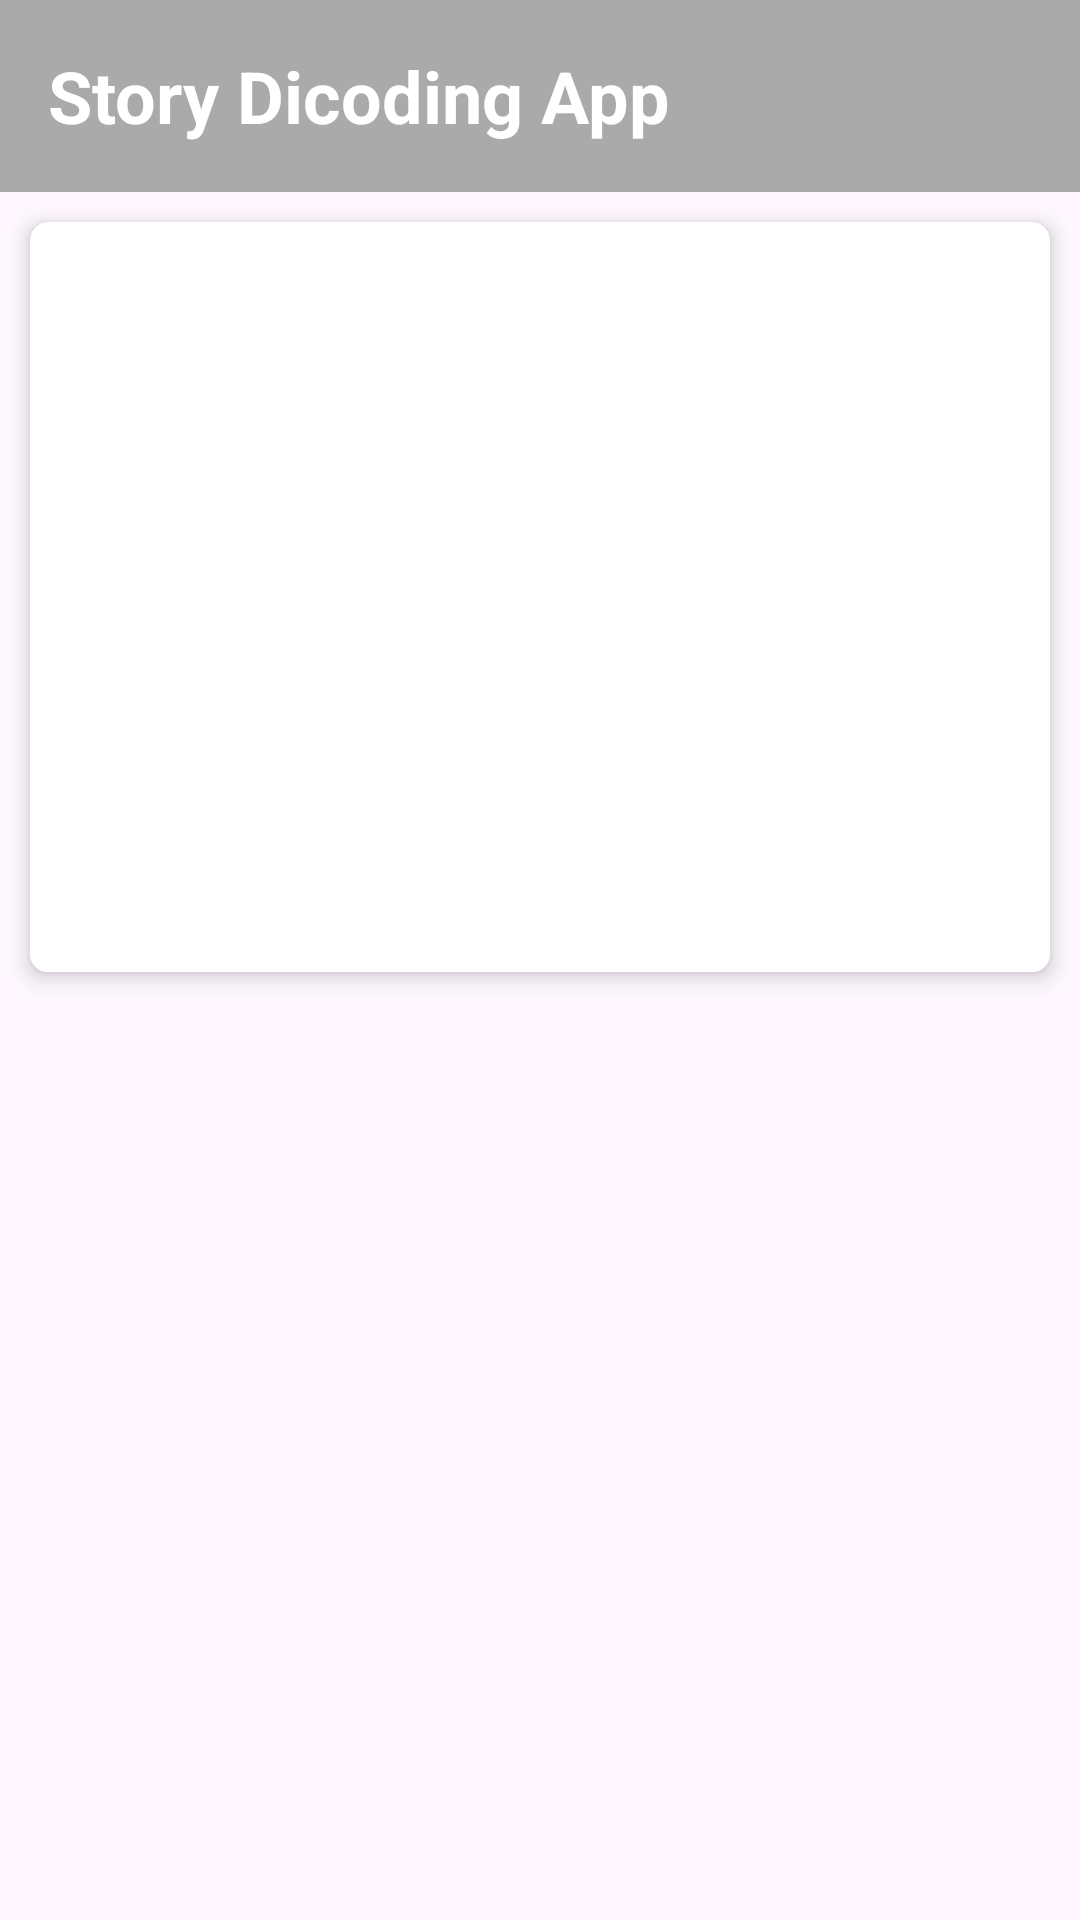

Reconstruct the res/layout file that produces this screen, plus the resources it refers to.
<!-- AndroidManifest.xml: application theme Base.Theme.StoryDicodingApp -->
<!-- res/layout/activity_detail.xml -->
<?xml version="1.0" encoding="utf-8"?>
<androidx.constraintlayout.widget.ConstraintLayout xmlns:android="http://schemas.android.com/apk/res/android"
    xmlns:app="http://schemas.android.com/apk/res-auto"
    xmlns:tools="http://schemas.android.com/tools"
    android:layout_width="match_parent"
    android:layout_height="match_parent"
    tools:context=".ui.detail.DetailActivity">

    <androidx.appcompat.widget.Toolbar
        android:id="@+id/toolbar"
        android:layout_width="match_parent"
        android:layout_height="wrap_content"
        android:background="@android:color/darker_gray"
        android:elevation="8dp"
        app:layout_constraintTop_toTopOf="parent"
        app:navigationIcon="@drawable/ic_back"
        app:title="@string/app_name"
        app:titleTextAppearance="@style/ToolbarCustom"
        app:titleTextColor="@color/white" />

    <androidx.cardview.widget.CardView
        android:layout_width="match_parent"
        android:layout_height="wrap_content"
        android:layout_margin="10dp"
        android:background="?attr/selectableItemBackground"
        app:cardCornerRadius="6dp"
        app:cardElevation="4dp"
        app:layout_constraintTop_toBottomOf="@id/toolbar">

        <androidx.constraintlayout.widget.ConstraintLayout
            android:layout_width="match_parent"
            android:layout_height="wrap_content">

            <ImageView
                android:id="@+id/iv_story"
                android:layout_width="match_parent"
                android:layout_height="250dp"
                android:scaleType="centerCrop"
                android:transitionName="image"
                app:layout_constraintTop_toTopOf="parent"
                tools:src="@tools:sample/backgrounds/scenic" />

            <LinearLayout
                android:id="@+id/layout_detail"
                android:layout_width="match_parent"
                android:layout_height="wrap_content"
                android:background="@color/white"
                android:orientation="vertical"
                android:transitionName="layoutDetail"
                app:layout_constraintBottom_toBottomOf="parent"
                app:layout_constraintStart_toStartOf="parent">

                <TextView
                    android:id="@+id/tv_username"
                    android:layout_width="match_parent"
                    android:layout_height="wrap_content"
                    android:padding="8dp"
                    android:textColor="@color/black"
                    android:textSize="18sp"
                    android:textStyle="bold"
                    app:layout_constraintEnd_toEndOf="parent"
                    app:layout_constraintStart_toStartOf="parent"
                    app:layout_constraintTop_toBottomOf="@id/iv_story"
                    tools:text="Username" />

                <TextView
                    android:id="@+id/tv_desc"
                    android:layout_width="match_parent"
                    android:layout_height="wrap_content"
                    android:ellipsize="end"
                    android:maxLines="2"
                    android:paddingHorizontal="8dp"
                    android:paddingBottom="8dp"
                    tools:text="Desc" />

            </LinearLayout>

        </androidx.constraintlayout.widget.ConstraintLayout>

    </androidx.cardview.widget.CardView>

</androidx.constraintlayout.widget.ConstraintLayout>
<!-- resources referenced by this layout -->
<resources>
  <string name="app_name">Story Dicoding App</string>
  <style name="ToolbarCustom" parent="Base.Theme.StoryDicodingApp">
          <item name="android:textSize">24sp</item>
          <item name="android:textStyle">bold</item>
      </style>
  <style name="Base.Theme.StoryDicodingApp" parent="Theme.Material3.DayNight.NoActionBar">
          
          
      </style>
  <!-- not gathered from this repository: default colours our renderer supplied (Android Studio template values) -->
  <color name="black">#FF000000</color>
  <color name="white">#FFFFFFFF</color>
</resources>
